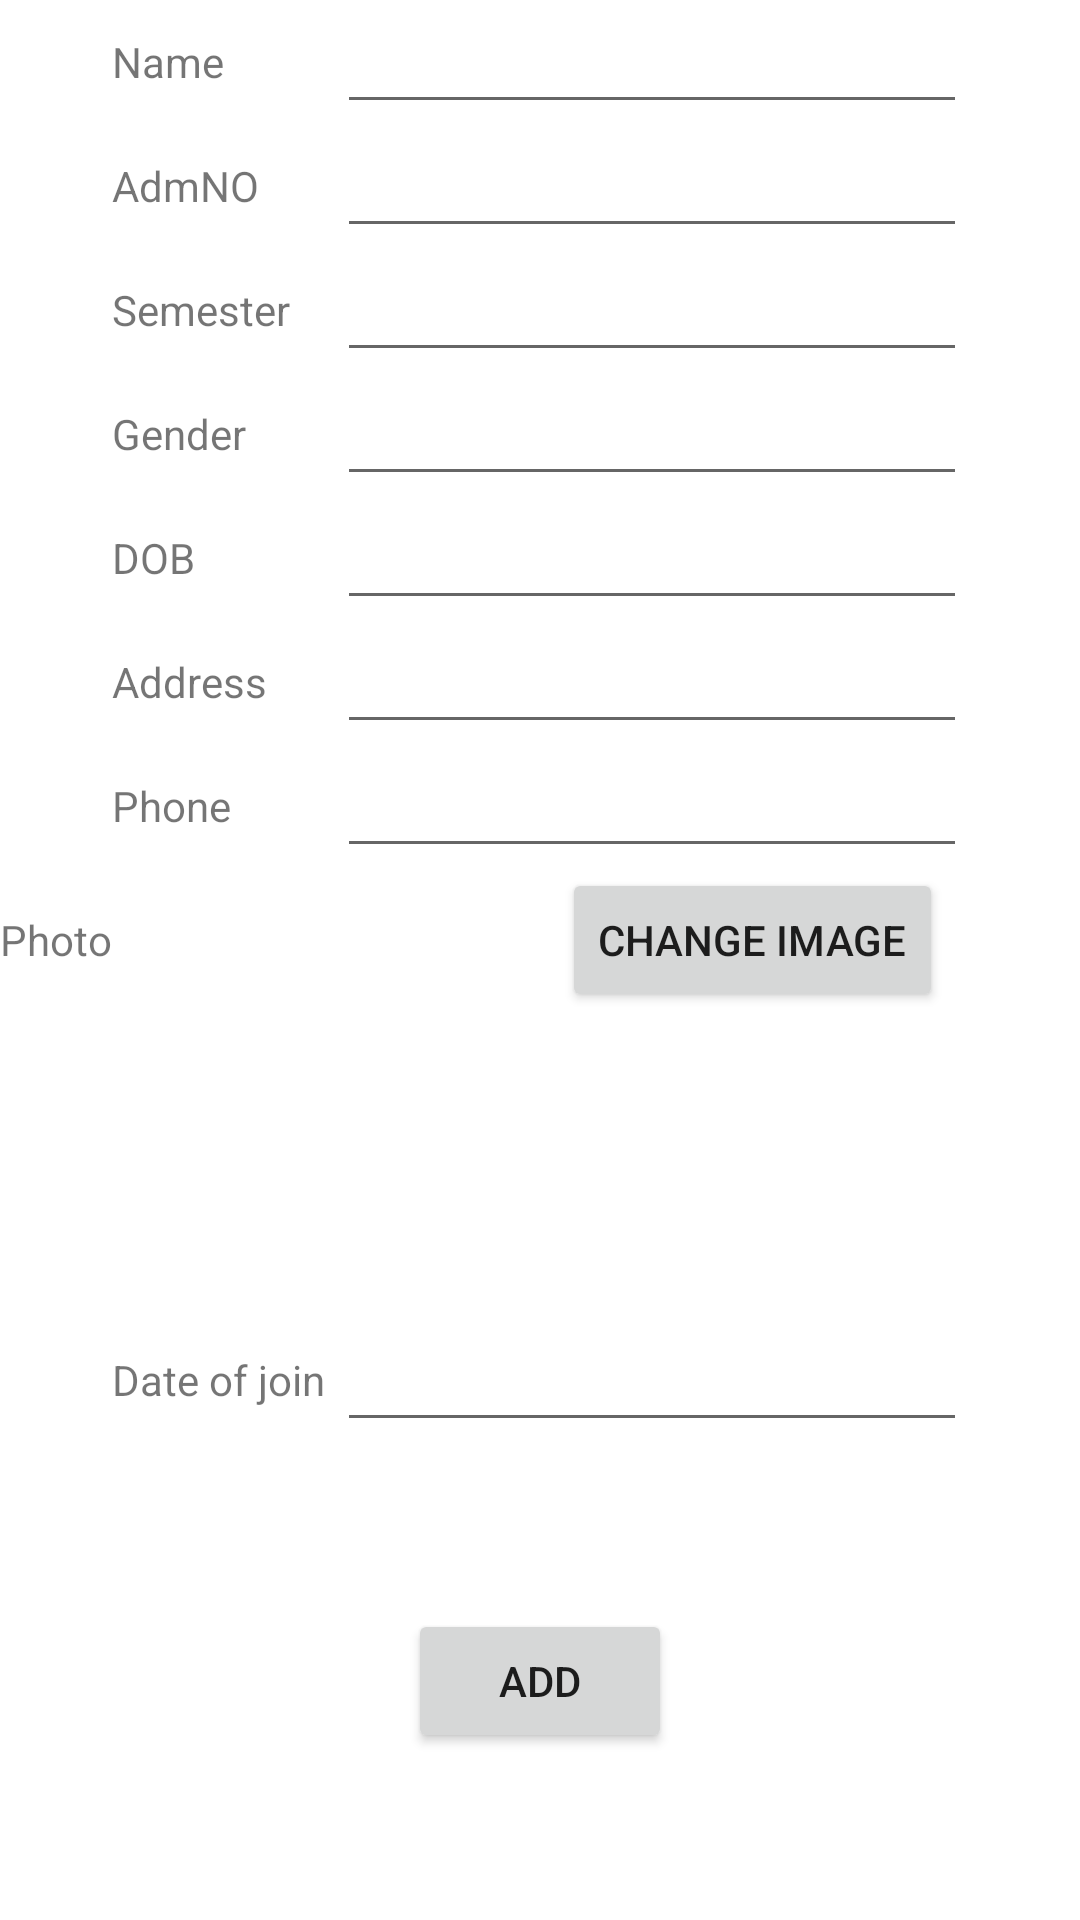

This screen was rendered from an Android layout file. Write that file and the resources it references.
<!-- AndroidManifest.xml: application theme Theme.AMSApplication -->
<!-- res/layout/activity_stdviewprofile.xml -->
<?xml version="1.0" encoding="utf-8"?>
<LinearLayout xmlns:android="http://schemas.android.com/apk/res/android"
    xmlns:app="http://schemas.android.com/apk/res-auto"
    xmlns:tools="http://schemas.android.com/tools"
    android:layout_width="match_parent"
    android:layout_height="match_parent"
    android:gravity="center"
    android:orientation="vertical"
    tools:context=".STDviewprofile">

    <TableRow
        android:layout_width="match_parent"
        android:layout_height="wrap_content"
        android:gravity="center">

        <TextView
            android:id="@+id/textView86"
            android:layout_width="75dp"
            android:layout_height="wrap_content"
            android:text="Name" />

        <EditText
            android:id="@+id/editTextTextPersonName23"
            android:layout_width="wrap_content"
            android:layout_height="wrap_content"
            android:ems="10"
            android:inputType="textPersonName" />
    </TableRow>

    <TableRow
        android:layout_width="match_parent"
        android:gravity="center"
        android:layout_height="wrap_content">

        <TextView
            android:id="@+id/textView87"
            android:layout_width="75dp"
            android:layout_height="wrap_content"
            android:text="AdmNO" />

        <EditText
            android:id="@+id/editTextTextPersonName31"
            android:layout_width="wrap_content"
            android:layout_height="wrap_content"
            android:ems="10"
            android:inputType="textPersonName" />
    </TableRow>

    <TableRow
        android:layout_width="match_parent"
        android:gravity="center"
        android:layout_height="wrap_content">

        <TextView
            android:id="@+id/textView88"
            android:layout_width="75dp"
            android:layout_height="wrap_content"
            android:text="Semester" />

        <EditText
            android:id="@+id/editTextTextPersonName32"
            android:layout_width="wrap_content"
            android:layout_height="wrap_content"
            android:ems="10"
            android:inputType="textPersonName" />
    </TableRow>

    <TableRow
        android:layout_width="match_parent"
        android:gravity="center"
        android:layout_height="wrap_content">

        <TextView
            android:id="@+id/textView89"
            android:layout_width="75dp"
            android:layout_height="wrap_content"
            android:text="Gender" />

        <EditText
            android:id="@+id/editTextTextPersonName33"
            android:layout_width="wrap_content"
            android:layout_height="wrap_content"
            android:ems="10"
            android:inputType="textPersonName" />
    </TableRow>

    <TableRow
        android:layout_width="match_parent"
        android:gravity="center"
        android:layout_height="wrap_content">

        <TextView
            android:id="@+id/textView90"
            android:layout_width="75dp"
            android:layout_height="wrap_content"
            android:text="DOB" />

        <EditText
            android:id="@+id/editTextTextPersonName34"
            android:layout_width="wrap_content"
            android:layout_height="wrap_content"
            android:ems="10"
            android:inputType="textPersonName" />
    </TableRow>

    <TableRow
        android:layout_width="match_parent"
        android:gravity="center"
        android:layout_height="wrap_content">

        <TextView
            android:id="@+id/textView91"
            android:layout_width="75dp"
            android:layout_height="wrap_content"
            android:text="Address" />

        <EditText
            android:id="@+id/editTextTextPersonName35"
            android:layout_width="wrap_content"
            android:layout_height="wrap_content"
            android:ems="10"
            android:inputType="textPersonName" />
    </TableRow>

    <TableRow
        android:layout_width="match_parent"
        android:gravity="center"
        android:layout_height="wrap_content">

        <TextView
            android:id="@+id/textView92"
            android:layout_width="75dp"
            android:layout_height="wrap_content"
            android:text="Phone" />

        <EditText
            android:id="@+id/editTextTextPersonName36"
            android:layout_width="wrap_content"
            android:layout_height="wrap_content"
            android:ems="10"
            android:inputType="textPersonName" />
    </TableRow>

    <TableRow
        android:layout_width="match_parent"
        android:layout_height="wrap_content">

        <TextView
            android:id="@+id/textView93"
            android:layout_width="wrap_content"
            android:layout_height="wrap_content"
            android:text="Photo" />

        <ImageView
            android:id="@+id/imageView2"
            android:layout_width="150dp"
            android:layout_height="150dp"
            tools:srcCompat="@tools:sample/avatars" />

        <Button
            android:id="@+id/button17"
            android:layout_width="wrap_content"
            android:layout_height="wrap_content"
            android:text="change image" />

    </TableRow>

    <TableRow
        android:layout_width="match_parent"
        android:gravity="center"
        android:layout_height="wrap_content">

        <TextView
            android:id="@+id/textView94"
            android:layout_width="75dp"
            android:layout_height="wrap_content"
            android:text="Date of join" />

        <EditText
            android:id="@+id/editTextTextPersonName38"
            android:layout_width="wrap_content"
            android:layout_height="wrap_content"
            android:ems="10"
            android:inputType="textPersonName" />
    </TableRow>

    <TableRow
        android:layout_width="match_parent"
        android:gravity="center"
        android:layout_height="match_parent">

        <Button
            android:id="@+id/button26"
            android:layout_width="wrap_content"
            android:layout_height="wrap_content"
            android:text="add" />
    </TableRow>

</LinearLayout>
<!-- resources referenced by this layout -->
<resources>
  <style name="Theme.AMSApplication" parent="Theme.MaterialComponents.DayNight.NoActionBar">
          
          <item name="colorPrimary">@color/primary</item>
          <item name="colorPrimaryVariant">@color/primary_dark</item>
          <item name="colorOnPrimary">@color/white</item>
          
          <item name="colorSecondary">@color/secondary</item>
          <item name="colorSecondaryVariant">@color/secondary_dark</item>
          <item name="colorOnSecondary">@color/white</item>
          
          <item name="android:statusBarColor" tools:targetApi="l">?attr/colorPrimaryVariant</item>
          
      </style>
  <color name="primary">#2563EB</color>
  <color name="primary_dark">#1D4ED8</color>
  <color name="white">#FFFFFF</color>
  <color name="secondary">#7C3AED</color>
  <color name="secondary_dark">#6D28D9</color>
</resources>
